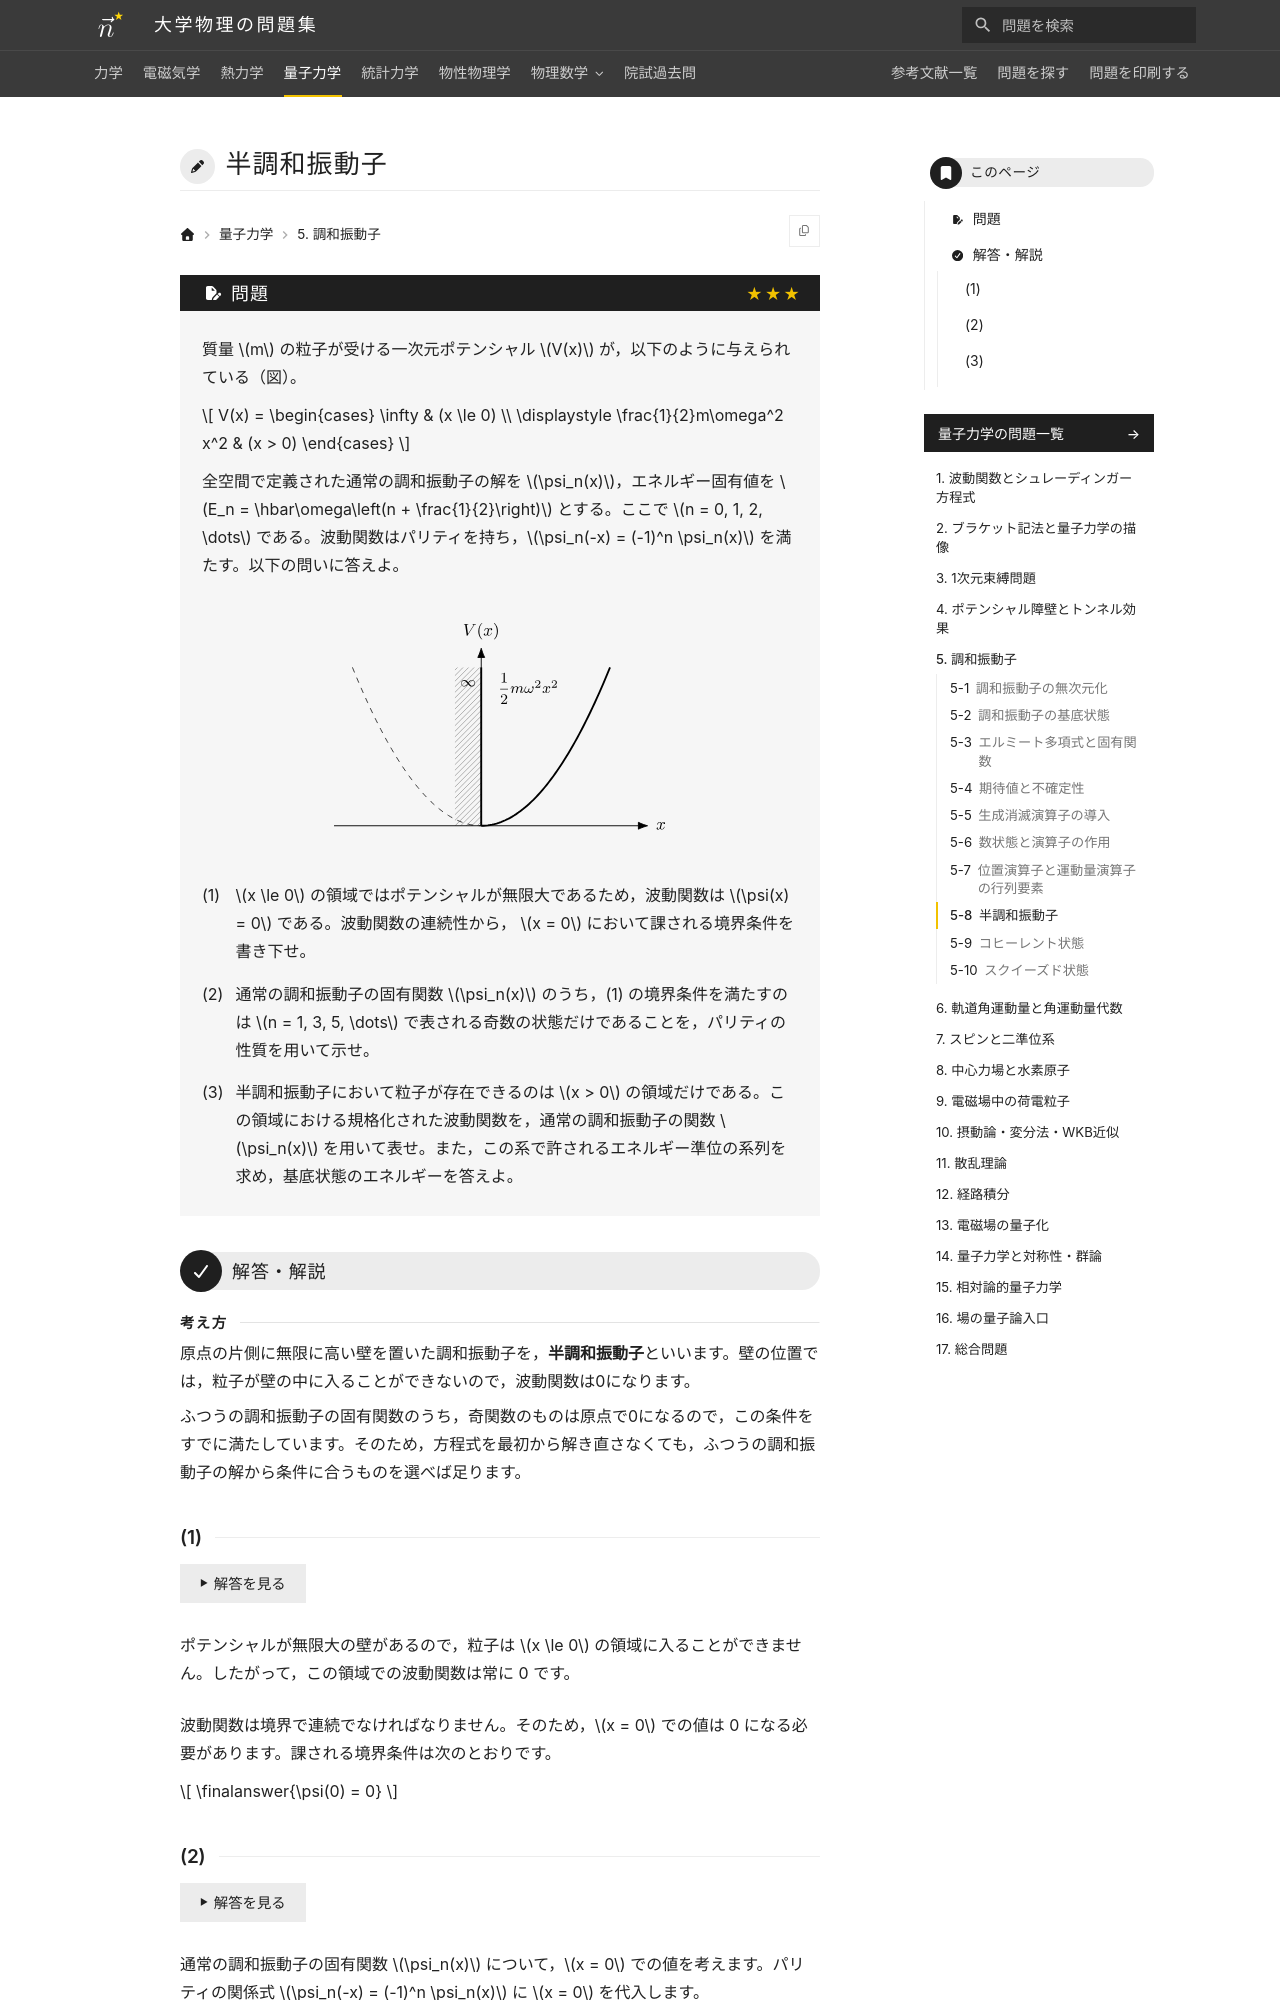

repository: Nanana-2/physics-site · page: 04quantum_mechanics/05/05_080/index.html · generator: mkdocs

---
tags:
  - 発展
---

# 半調和振動子

## 問題
質量 $m$ の粒子が受ける一次元ポテンシャル $V(x)$ が，以下のように与えられている（図）。

$$
V(x) = \begin{cases} \infty & (x \le 0) \\ \displaystyle \frac{1}{2}m\omega^2 x^2 & (x > 0) \end{cases}
$$

全空間で定義された通常の調和振動子の解を $\psi_n(x)$，エネルギー固有値を $E_n = \hbar\omega\left(n + \frac{1}{2}\right)$ とする。ここで $n = 0, 1, 2, \dots$ である。波動関数はパリティを持ち，$\psi_n(-x) = (-1)^n \psi_n(x)$ を満たす。以下の問いに答えよ。

<figure class="problem-figure" markdown>
![問題の図](../../assets/figures/quantum-mechanics/05_080-p-light.svg#only-light)
![問題の図](../../assets/figures/quantum-mechanics/05_080-p-dark.svg#only-dark)
</figure>

(1) $x \le 0$ の領域ではポテンシャルが無限大であるため，波動関数は $\psi(x) = 0$ である。波動関数の連続性から， $x = 0$ において課される境界条件を書き下せ。

(2) 通常の調和振動子の固有関数 $\psi_n(x)$ のうち，(1) の境界条件を満たすのは $n = 1, 3, 5, \dots$ で表される奇数の状態だけであることを，パリティの性質を用いて示せ。

(3) 半調和振動子において粒子が存在できるのは $x > 0$ の領域だけである。この領域における規格化された波動関数を，通常の調和振動子の関数 $\psi_n(x)$ を用いて表せ。また，この系で許されるエネルギー準位の系列を求め，基底状態のエネルギーを答えよ。

---

## 解答・解説

<div class="approach" markdown>
原点の片側に無限に高い壁を置いた調和振動子を，**半調和振動子**といいます。壁の位置では，粒子が壁の中に入ることができないので，波動関数は0になります。

ふつうの調和振動子の固有関数のうち，奇関数のものは原点で0になるので，この条件をすでに満たしています。そのため，方程式を最初から解き直さなくても，ふつうの調和振動子の解から条件に合うものを選べば足ります。
</div>
